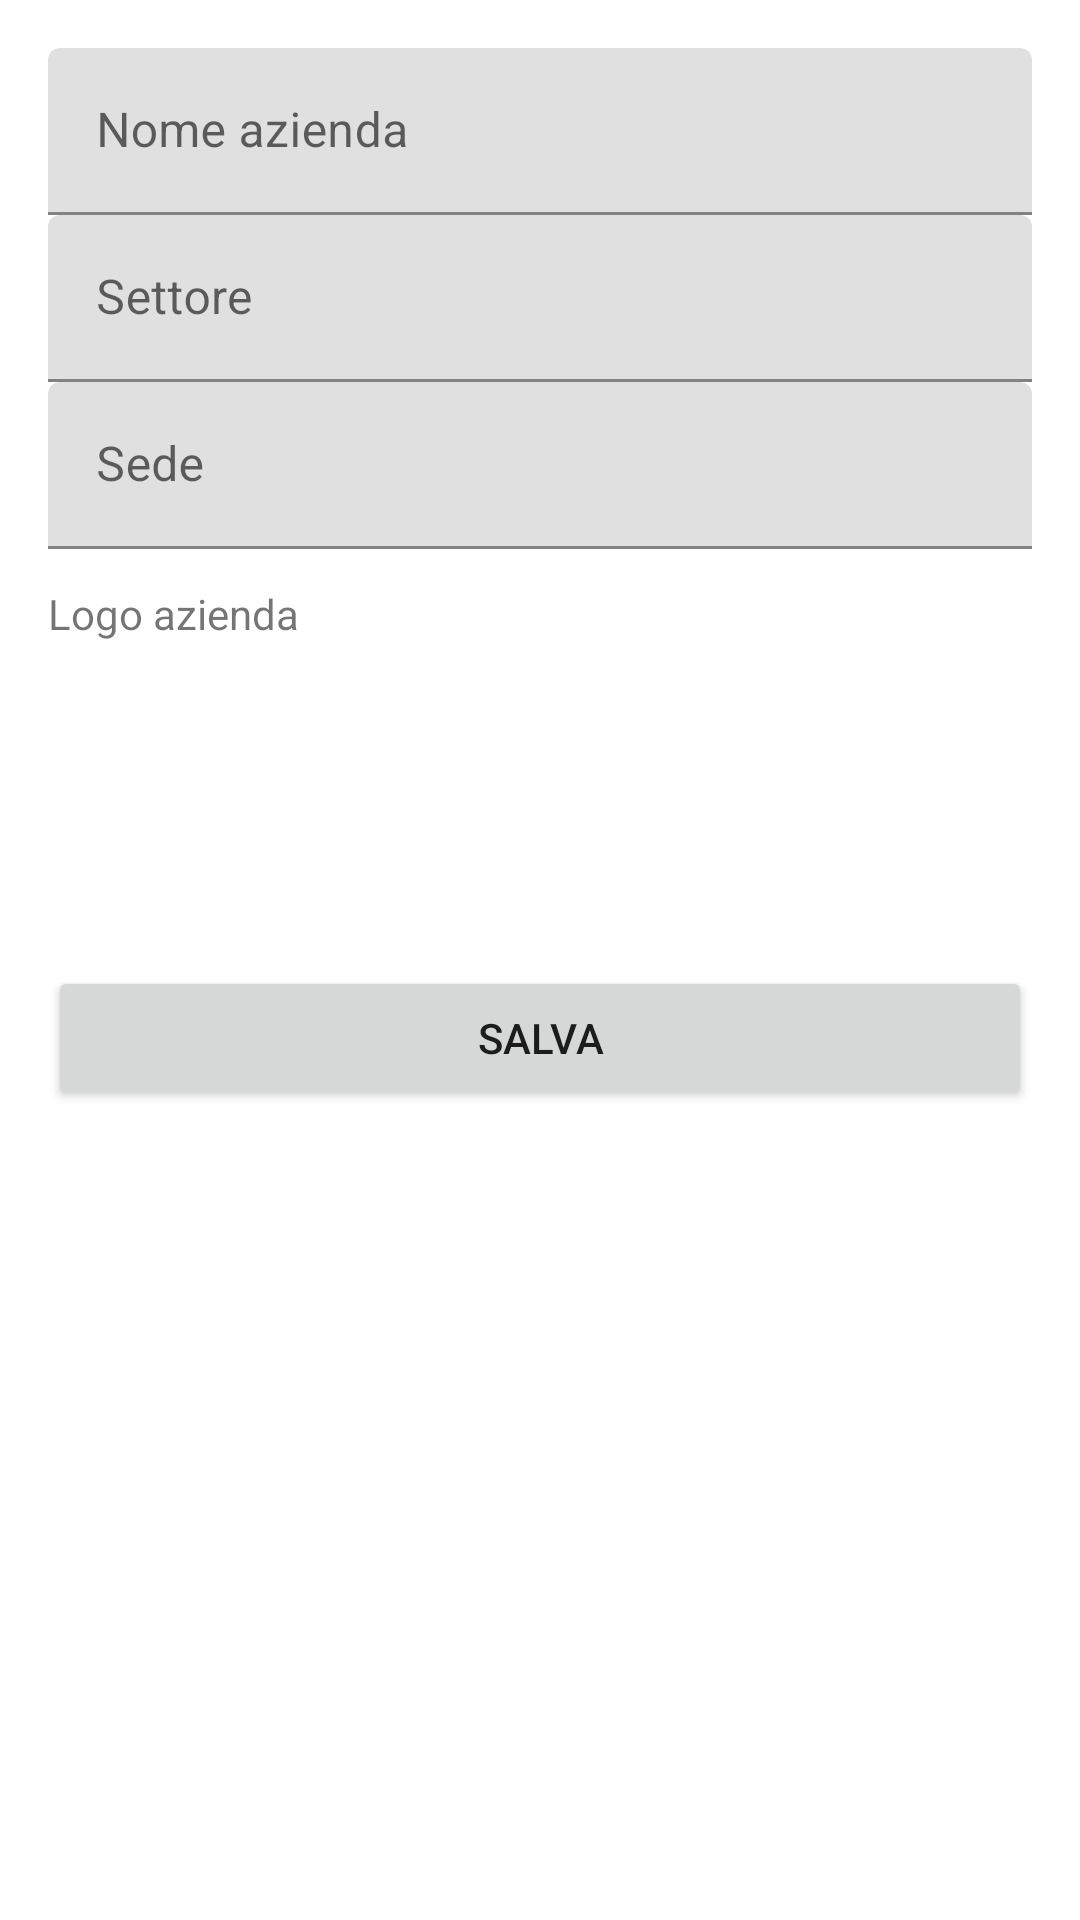

This screen was rendered from an Android layout file. Write that file and the resources it references.
<!-- AndroidManifest.xml: application theme Theme.MyApplication -->
<!-- res/layout/dialog_edit_company.xml -->
<?xml version="1.0" encoding="utf-8"?>
<ScrollView xmlns:android="http://schemas.android.com/apk/res/android"
    android:layout_width="match_parent"
    android:layout_height="wrap_content"
    android:padding="16dp">

    <LinearLayout
        android:layout_width="match_parent"
        android:layout_height="wrap_content"
        android:orientation="vertical">

        <com.google.android.material.textfield.TextInputLayout
            android:layout_width="match_parent"
            android:layout_height="wrap_content"
            android:hint="Nome azienda">
            <com.google.android.material.textfield.TextInputEditText
                android:id="@+id/editTextCompanyName"
                android:layout_width="match_parent"
                android:layout_height="wrap_content"/>
        </com.google.android.material.textfield.TextInputLayout>

        <com.google.android.material.textfield.TextInputLayout
            android:layout_width="match_parent"
            android:layout_height="wrap_content"
            android:hint="Settore">
            <com.google.android.material.textfield.TextInputEditText
                android:id="@+id/editTextCompanySector"
                android:layout_width="match_parent"
                android:layout_height="wrap_content"/>
        </com.google.android.material.textfield.TextInputLayout>

        <com.google.android.material.textfield.TextInputLayout
            android:layout_width="match_parent"
            android:layout_height="wrap_content"
            android:hint="Sede">
            <com.google.android.material.textfield.TextInputEditText
                android:id="@+id/editTextCompanyLocation"
                android:layout_width="match_parent"
                android:layout_height="wrap_content"/>
        </com.google.android.material.textfield.TextInputLayout>


        <TextView
            android:layout_width="wrap_content"
            android:layout_height="wrap_content"
            android:text="Logo azienda"
            android:layout_marginTop="12dp"/>
        <ImageView
            android:id="@+id/imageViewCompanyLogoPicker"
            android:layout_width="96dp"
            android:layout_height="96dp"
            android:src="@drawable/ic_launcher_foreground"
            android:scaleType="centerCrop"
            android:layout_gravity="center_horizontal"
            android:background="?attr/selectableItemBackground"
            android:contentDescription="Logo azienda"
            android:layout_marginBottom="12dp"/>

        <Button
            android:id="@+id/buttonSaveCompany"
            android:layout_width="match_parent"
            android:layout_height="wrap_content"
            android:text="Salva"/>

    </LinearLayout>
</ScrollView>
<!-- resources referenced by this layout -->
<resources>
  <style name="Theme.MyApplication" parent="Theme.MaterialComponents.DayNight.DarkActionBar">
          
          <item name="windowActionBar">false</item>
          <item name="windowNoTitle">true</item>
          
          <item name="colorPrimary">@color/purple_500</item>
          <item name="colorPrimaryVariant">@color/purple_700</item>
          <item name="colorOnPrimary">@color/white</item>
          
          <item name="colorSecondary">@color/teal_200</item>
          <item name="colorSecondaryVariant">@color/teal_700</item>
          <item name="colorOnSecondary">@color/black</item>
          
          <item name="android:statusBarColor">?attr/colorPrimaryVariant</item>
          
      </style>
  <!-- not gathered from this repository: default colours our renderer supplied (Android Studio template values) -->
  <color name="purple_500">#FF6200EE</color>
  <color name="purple_700">#FF3700B3</color>
  <color name="teal_200">#FF03DAC5</color>
  <color name="teal_700">#FF018786</color>
  <color name="black">#FF000000</color>
  <color name="white">#FFFFFFFF</color>
</resources>
